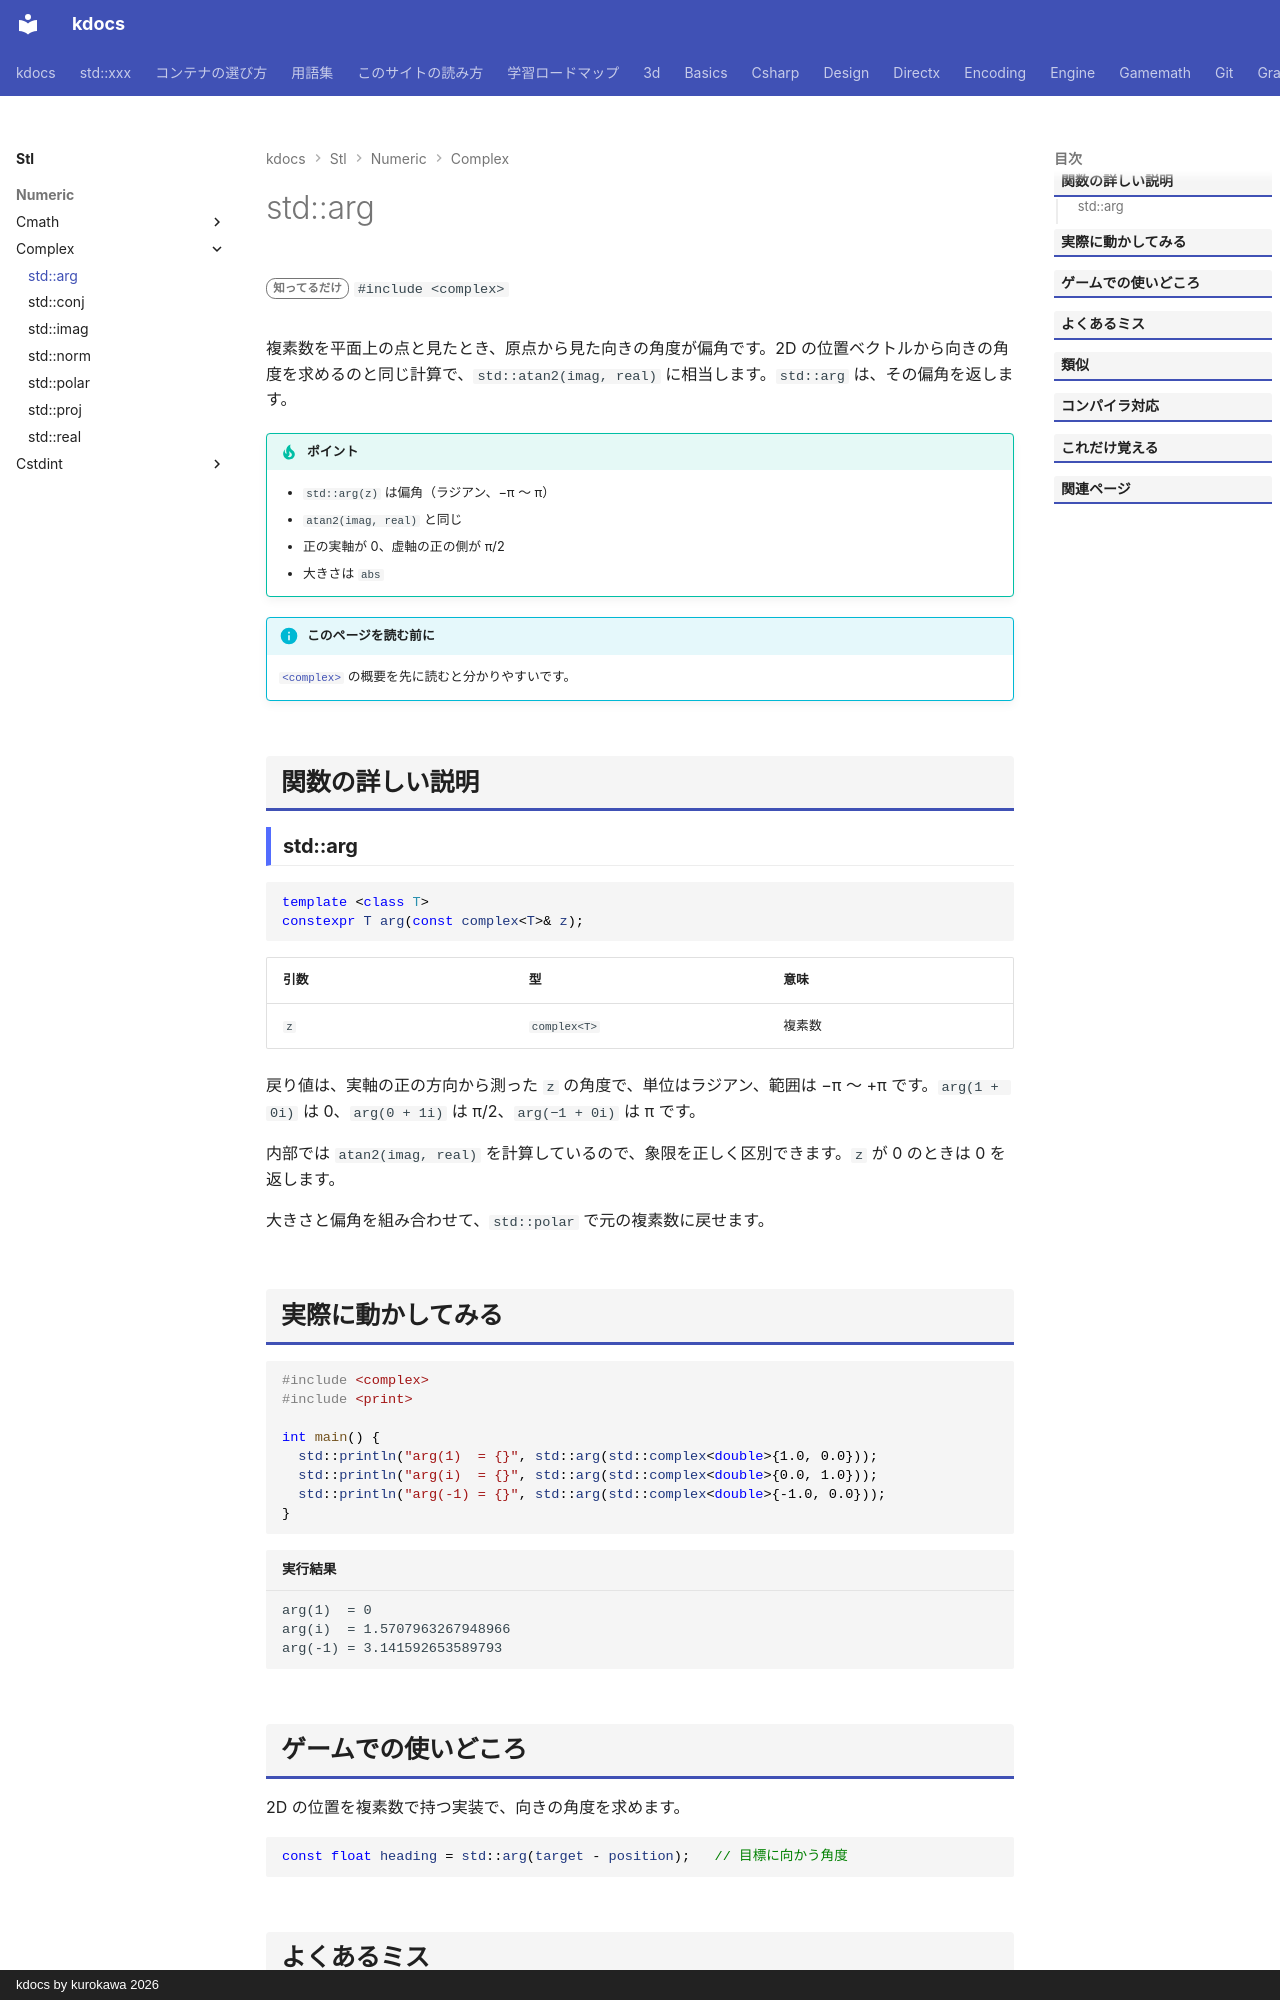

repository: qwzxdf/kdocs · page: stl/numeric/complex/arg/index.html · generator: mkdocs · copyright: kdocs by kurokawa 2026

---
title: std::arg
summary: "複素数の偏角（実軸からの角度）をラジアンで返す。"
order: 900
tags:
  - 数値
---

# std::arg

<div class="page-badges" markdown>
<span class="rank rank-rare">知ってるだけ</span>
`#include <complex>`
</div>

複素数を平面上の点と見たとき、原点から見た向きの角度が偏角です。2D の位置ベクトルから向きの角度を求めるのと同じ計算で、`std::atan2(imag, real)` に相当します。`std::arg` は、その偏角を返します。

!!! tip "ポイント"
    - `std::arg(z)` は偏角（ラジアン、−π 〜 π）
    - `atan2(imag, real)` と同じ
    - 正の実軸が 0、虚軸の正の側が π/2
    - 大きさは `abs`

!!! info "このページを読む前に"
    [`<complex>`](../complex.md) の概要を先に読むと分かりやすいです。

## 関数の詳しい説明

### std::arg {#arg}

```cpp
template <class T>
constexpr T arg(const complex<T>& z);
```

| 引数 | 型 | 意味 |
| --- | --- | --- |
| `z` | `complex<T>` | 複素数 |

戻り値は、実軸の正の方向から測った `z` の角度で、単位はラジアン、範囲は −π 〜 +π です。`arg(1 + 0i)` は 0、`arg(0 + 1i)` は π/2、`arg(−1 + 0i)` は π です。

内部では `atan2(imag, real)` を計算しているので、象限を正しく区別できます。`z` が 0 のときは 0 を返します。

大きさと偏角を組み合わせて、`std::polar` で元の複素数に戻せます。
